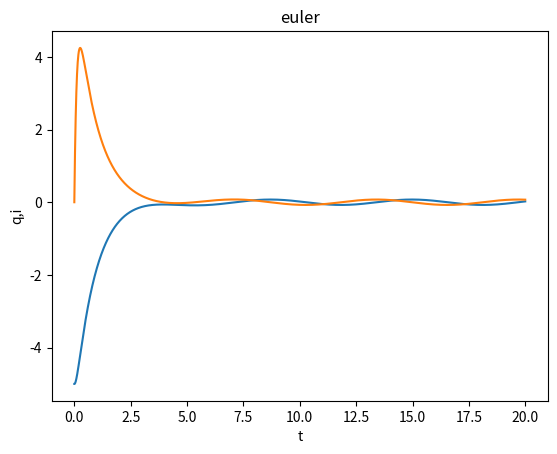

This chart was generated by the following Python code:
#RLC回路
#Ld^2q/dt^2+Rdq/dt+1/C*q=e(t)
#x1=q,x2=dq/dt=i
#=> dx1/dt=x2, dx2/dt=1/L(-1/C*x1-R*x2+e(t))

import numpy as np
import matplotlib.pyplot as plt

def f(t, x):
    R = 1000
    L = 100
    C = 0.001
    E = 100*np.sin(t)
    f = np.zeros_like(x)
    f[0] = x[1]
    f[1] = -1/(L*C)*x[0] - R/L*x[1] + 1/L*E
    return f

def euler(x0, f, t_start, t_end, dt):
    x = x0
    x_list = [x0]
    t = t_start
    t_list = [t_start]
    while t < t_end:
        x = x + dt*f(t, x)
        t += dt
        x_list.append(x)
        t_list.append(t)
        
    return (t_list, x_list)

t_start = 0
t_end = 20
dt = 0.01        #dt = t_i+1 - t_i

x0 = np.zeros(2)
x0[0] = -5
x0[1] = 0
        
t, x = euler(x0, f, t_start, t_end, dt)
#q = x[0]
#i = x[1]
fig = plt.figure()
plt.plot(t, x)
plt.xlabel("t")
plt.ylabel("q,i")
plt.title("euler")
plt.show()
fig.savefig("RLC2-2.png")